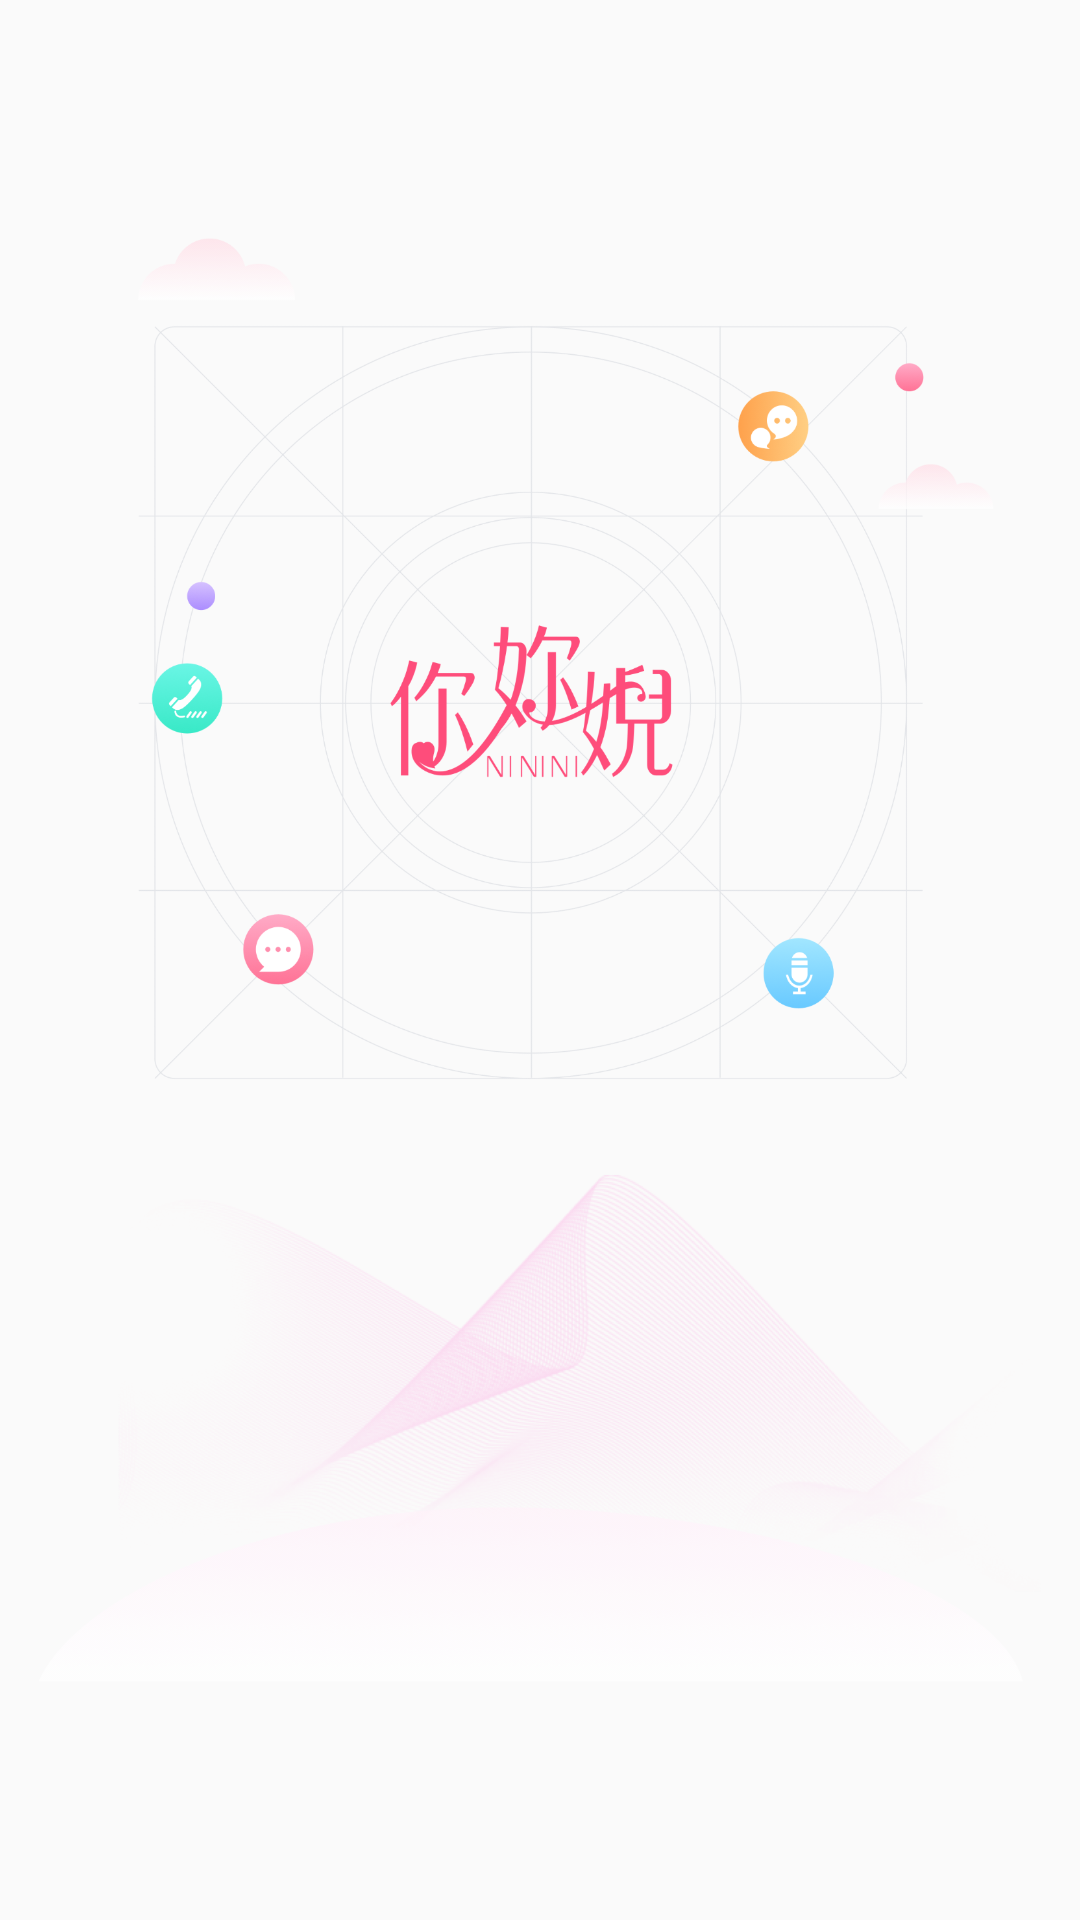

Write the Android layout XML for this screen, with the resource values it uses.
<!-- AndroidManifest.xml: application theme AppTheme -->
<!-- res/layout/activity_splash.xml -->
<?xml version="1.0" encoding="utf-8"?>
<LinearLayout xmlns:android="http://schemas.android.com/apk/res/android"
    android:layout_width="match_parent"
    android:layout_height="match_parent"
    android:gravity="center"
    android:orientation="vertical">

    <ImageView
        android:layout_width="match_parent"
        android:layout_height="wrap_content"
        android:layout_marginStart="12.5dp"
        android:layout_marginEnd="12.5dp"
        android:src="@mipmap/ic_splash" />

</LinearLayout>
<!-- resources referenced by this layout -->
<resources>
  <!-- mipmap ic_splash: png bitmap (mipmap-xxhdpi, 669029 bytes) -->
  <style name="AppTheme" parent="Theme.AppCompat.Light.DarkActionBar">
          
          <item name="colorPrimary">@color/colorPrimary</item>
          <item name="colorPrimaryDark">@color/colorPrimaryDark</item>
          <item name="colorAccent">@color/colorAccent</item>
      </style>
  <color name="colorPrimary">#6200EE</color>
  <color name="colorPrimaryDark">#3700B3</color>
  <color name="colorAccent">#03DAC5</color>
</resources>
